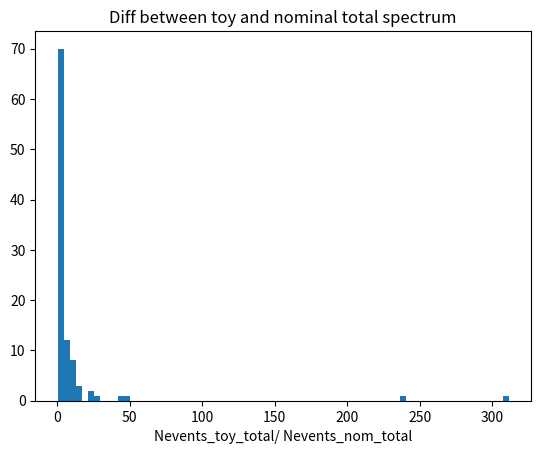

Write the Python code that produced this figure.
import matplotlib.pyplot as plt
import numpy as np

err_diff  = [0.017801174216376392, 0.003689226128917089, 0.020267846666975564, 0.017618528303351755, 0.01420948136644129, 0.049635119778203785, 0.0062547082075751215, 0.03549561767823761, 0.01211890728600118, 0.08521515626038839, 0.005881895518965563, 0.00802672146086214, 0.007704250061355111, 0.02382979470958102, 0.005927189124160237, 0.030445124560617765, 0.005095017225453358, 0.07283698740703515, 0.019848238670796436, 0.03778371944599934, 0.015420269670493814, 0.11082303166439855, 0.008268454609014264, 0.08970345279320935, 0.008788114624227572, 0.006378650852062018, 0.011271743232722509, 0.01452575048295146, 0.13088885609393452, 0.0326832543111526, 0.45822681559704204, 0.005930273151076082, 0.010833392919218365, 0.012490345634753486, 0.010973055186873415, 2.390663913720125, 0.00893841846473542, 0.21357699619878634, 0.02076047912244383, 0.04984955880716824, 0.011969407303192403, 0.05439925932826639, 0.01366072403949703, 0.46912665291296585, 0.0146977902881954, 0.010777292177932662, 0.013769610027357548, 0.06515670838396692, 0.00982851800880924, 0.15828091832765, 0.10460980973384426, 0.04721773287900333, 3.1134763250635515, 0.022298193962520085, 0.042364292013479465, 0.006516327730741955, 0.007865255565519536, 0.009420650809085274, 0.006352239511067781, 0.2533634081952095, 0.007918355960166656, 0.06603578697184109, 0.24711054494482299, 0.005940755953701582, 0.005885985296621876, 0.00987476835522072, 0.007586065755591176, 0.00967975220743822, 0.007220708984719271, 0.08740584794747469, 0.011270638943305933, 0.009984547733250526, 0.0257793710673343, 0.010539635659801538, 0.1003796158286876, 0.02389837824158436, 0.0054980882453320445, 0.01902123721418314, 0.007377915485745845, 0.11171568191111625, 0.015053208126062922, 0.04132813297745164, 0.13036371097386368, 0.09078810941881388, 0.007999240373893102, 0.06236203600897483, 0.005633614207889104, 0.05138495085385497, 0.007300845976311199, 0.0707265407181713, 0.06915722681032033, 0.0054612439908638954, 0.008522506386202555, 0.11225941793021488, 0.006295914689801063, 0.007762653275450004, 0.0063637907486369105, 0.02199048123063463, 0.005546138053250882, 0.02465879347171085]

plt.hist(np.array(err_diff)*100., bins=75)
plt.title("Diff between hesse and minos errors")
plt.xlabel('abs(minos_err - hesse_err) [%]')
plt.show()

norm_diff  = [1.0008509254617328, 0.9926910556532711, 0.9760756685795197, 0.9831120780520337, 0.9954110122560917, 1.0000231125826136, 1.0216645064224452, 1.0033343640990904, 1.0048717308745976, 0.9915675953173235, 0.9817520997506235, 1.0019152563063145, 0.9845903153361752, 0.9962979546265767, 1.0025065512199711, 0.9958249186956514, 0.9974805444538899, 0.9979535803848152, 0.9984266163157403, 0.9880198258353836, 1.0136228955967155, 0.9970075085229646, 1.007236910529224, 1.004989989857329, 1.0003778895308075, 0.9842946678793467, 0.9969483790315989, 0.9969483790315989, 1.0252122759043851, 0.9903258759986444, 0.991804113282786, 0.9846494448275407, 0.9986040047898377, 0.996770990557502, 0.996770990557502, 1.012676823734865, 1.0007917959703672, 1.0017969973235834, 1.004989989857329, 0.9961205661524797, 0.9890841566799655, 1.0054630257882542, 1.0116124928902832, 1.0076508169687837, 0.996770990557502, 1.0067638745982987, 1.003393493590456, 1.0100159966234101, 1.0077099464601493, 0.999077040720763, 1.004103047486844, 1.0126176942434992, 0.9923954081964428, 1.000082242073979, 0.9983674868243748, 0.9724687696062141, 0.9949971058165319, 0.9863642000771451, 0.9977170624193525, 1.00238829223724, 1.0043986949436723, 1.014391578984469, 1.0181167369405058, 1.001856126814949, 1.0056995437537168, 0.9837033729656903, 0.9905032644727414, 0.9905623939641071, 0.9962979546265764, 0.9955884007301887, 1.0005552780049045, 0.9926319261619052, 1.0052856373141572, 1.0049308603659632, 0.9957657892042855, 0.9953518827647261, 0.9972440264884272, 1.0127950827175962, 1.0202453986296693, 1.0004370190221732, 1.0043986949436723, 1.0016196088494864, 0.9977170624193525, 1.0061725796846421, 0.9964162136093078, 0.9894980631195252, 0.9947014583597036, 0.9978944508934495, 0.994110163446047, 1.0298835057222724, 0.9961796956438453, 1.0093655722183879, 0.994287551920144, 1.0077099464601493, 1.0025065512199711, 0.9970666380143303, 1.002861328168165, 1.0062908386673735, 0.9912128183691293, 0.9974214149625242]


plt.hist(norm_diff, bins=25)
plt.title("Diff between toy and nominal total spectrum")
plt.xlabel('Nevents_toy_total/ Nevents_nom_total')
plt.show()
